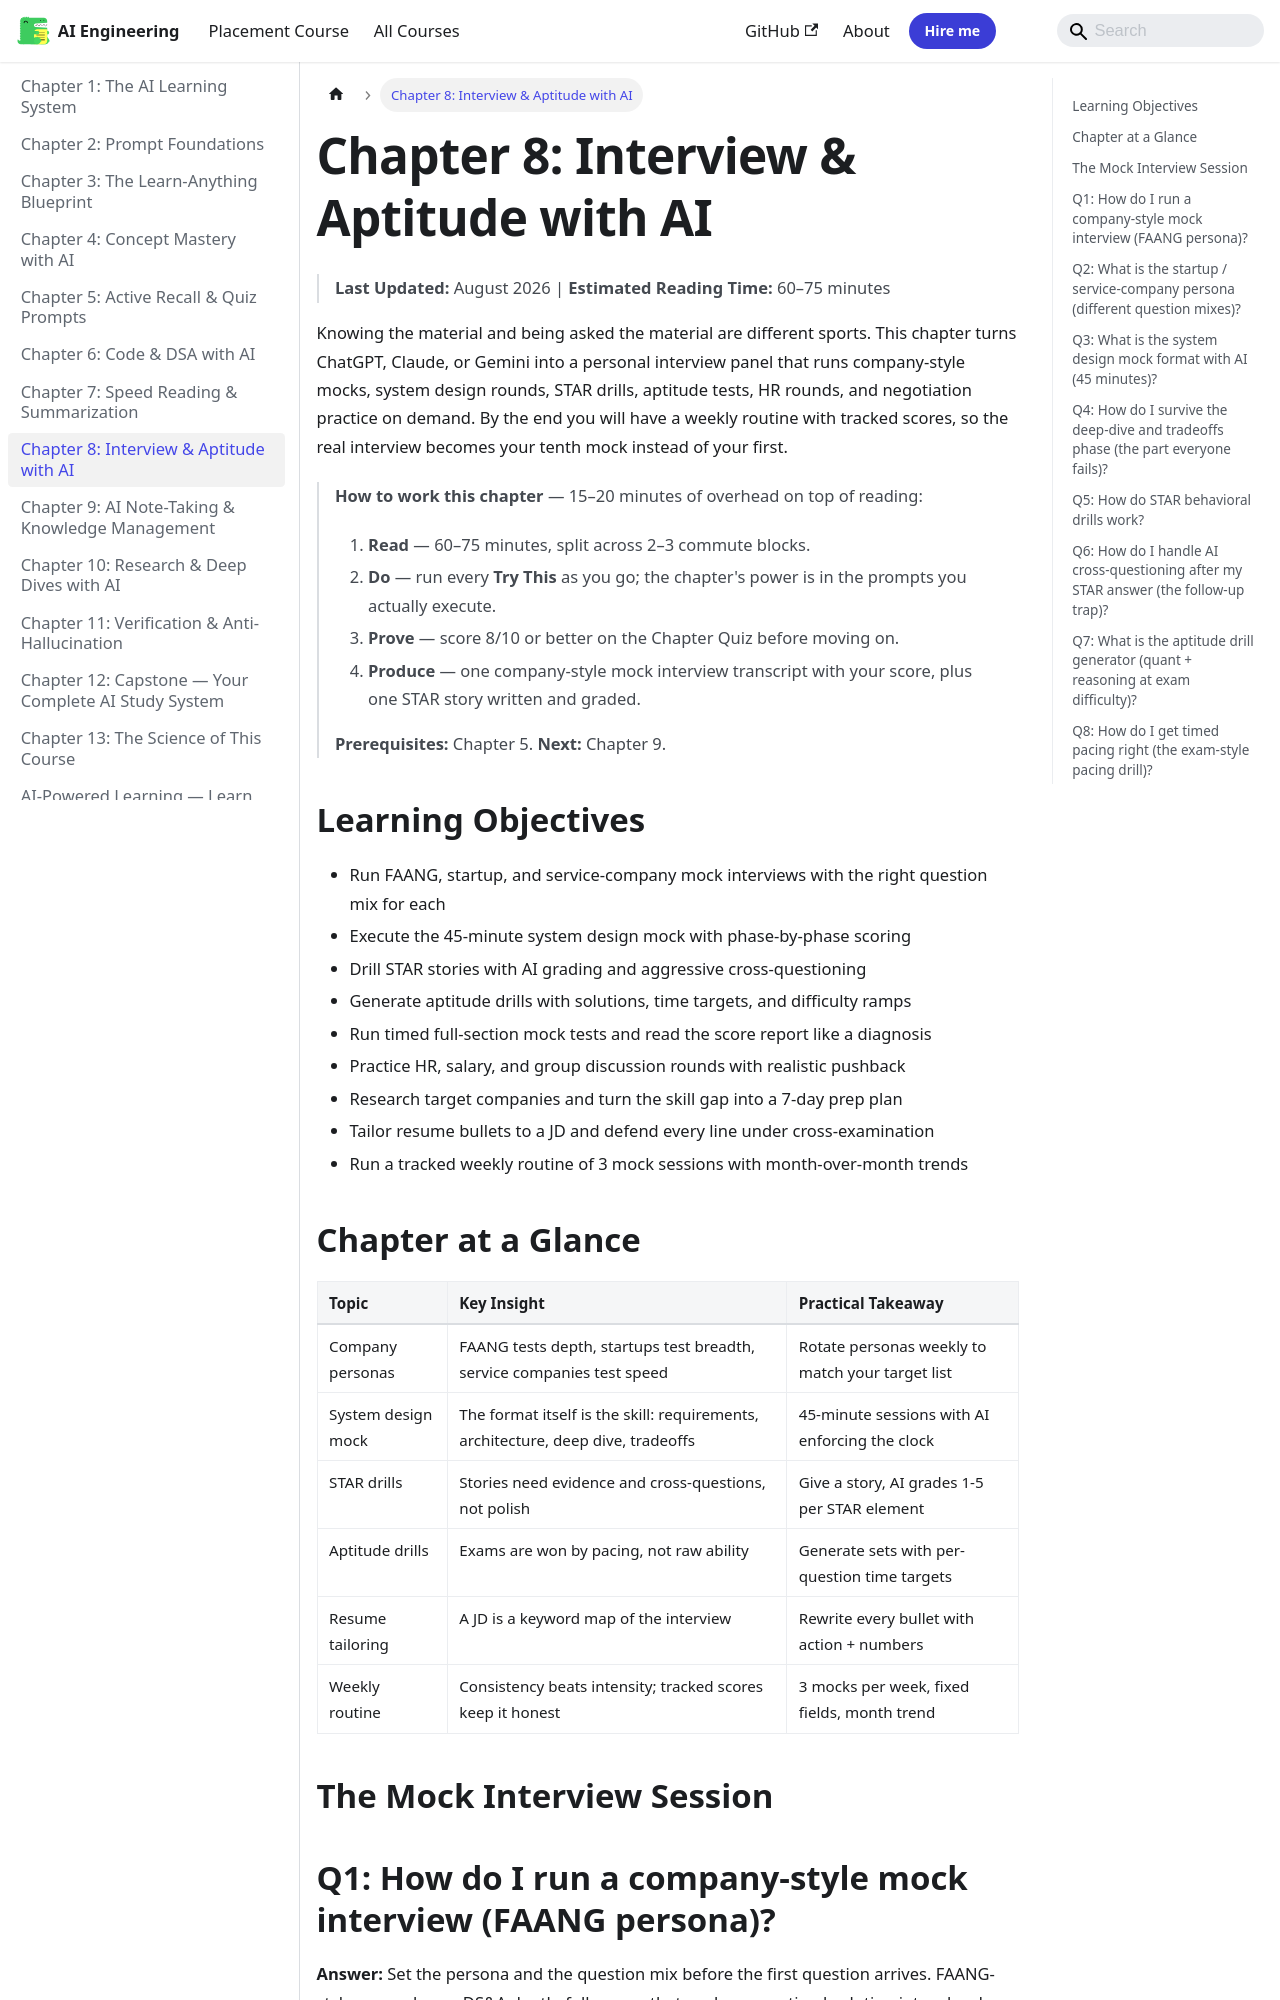

repository: Raushan666java/ai-engineering-journey · page: ai-powered-learning/ch08-interview-aptitude-with-ai/index.html · generator: mkdocs

---
id: ch08-interview-aptitude-with-ai
slug: /ai-powered-learning/ch08-interview-aptitude-with-ai
title: "Chapter 8: Interview & Aptitude with AI"
sidebar_label: "Chapter 8: Interview & Aptitude with AI"
sidebar_position: 8
description: "Knowing the material and being asked the material are different sports. This chapter turns ChatGPT, Claude, or Gemini into a personal interview panel that"
---

# Chapter 8: Interview & Aptitude with AI

> **Last Updated:** August 2026 | **Estimated Reading Time:** 60–75 minutes

Knowing the material and being asked the material are different sports. This chapter turns ChatGPT, Claude, or Gemini into a personal interview panel that runs company-style mocks, system design rounds, STAR drills, aptitude tests, HR rounds, and negotiation practice on demand. By the end you will have a weekly routine with tracked scores, so the real interview becomes your tenth mock instead of your first.

> **How to work this chapter** — 15–20 minutes of overhead on top of reading:
>
> 1. **Read** — 60–75 minutes, split across 2–3 commute blocks.
> 2. **Do** — run every **Try This** as you go; the chapter's power is in the prompts you actually execute.
> 3. **Prove** — score 8/10 or better on the Chapter Quiz before moving on.
> 4. **Produce** — one company-style mock interview transcript with your score, plus one STAR story written and graded.
>
> **Prerequisites:** Chapter 5. **Next:** Chapter 9.

## Learning Objectives

- Run FAANG, startup, and service-company mock interviews with the right question mix for each
- Execute the 45-minute system design mock with phase-by-phase scoring
- Drill STAR stories with AI grading and aggressive cross-questioning
- Generate aptitude drills with solutions, time targets, and difficulty ramps
- Run timed full-section mock tests and read the score report like a diagnosis
- Practice HR, salary, and group discussion rounds with realistic pushback
- Research target companies and turn the skill gap into a 7-day prep plan
- Tailor resume bullets to a JD and defend every line under cross-examination
- Run a tracked weekly routine of 3 mock sessions with month-over-month trends

## Chapter at a Glance

| Topic | Key Insight | Practical Takeaway |
|---|---|---|
| Company personas | FAANG tests depth, startups test breadth, service companies test speed | Rotate personas weekly to match your target list |
| System design mock | The format itself is the skill: requirements, architecture, deep dive, tradeoffs | 45-minute sessions with AI enforcing the clock |
| STAR drills | Stories need evidence and cross-questions, not polish | Give a story, AI grades 1-5 per STAR element |
| Aptitude drills | Exams are won by pacing, not raw ability | Generate sets with per-question time targets |
| Resume tailoring | A JD is a keyword map of the interview | Rewrite every bullet with action + numbers |
| Weekly routine | Consistency beats intensity; tracked scores keep it honest | 3 mocks per week, fixed fields, month trend |
